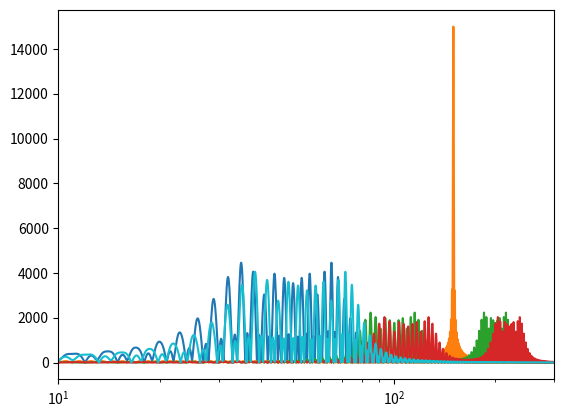
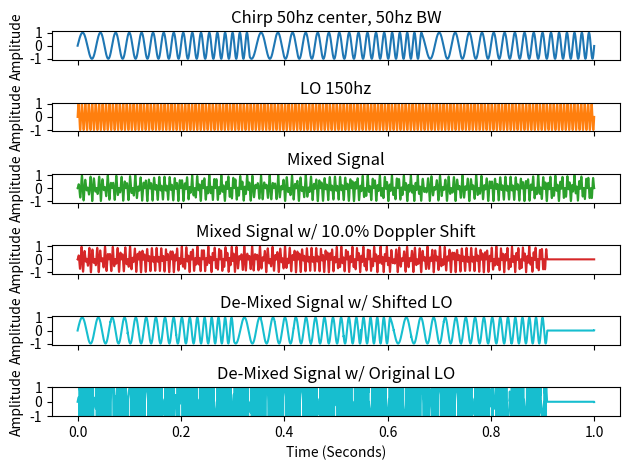

Source code (Python) for these figures, in order:
import numpy as np
import matplotlib.pyplot as plt

t_max = 1

# chirp signal characteristics
bw = 50
f_center = 50
f_min = f_center - 0.5 * bw
f_max = f_center + 0.5 * bw
f_rate = 150

# lo characteristics
lo_f = 150

size = 30000

x = np.linspace(0.0, t_max, size)
shifted_x = np.zeros(size)
shifted_lo = np.zeros(size)

signal = np.zeros(size)
encode_lo = np.zeros(size)
output = np.zeros(size)

decode_lo = np.zeros(size)
unmixed = np.zeros(size)
unmixed_uncorrected = np.zeros(size)

delta_t = t_max / size

f_scan = 0
angle = 0

doppler = 0.1

for index, t in np.ndenumerate(x):

    f = f_min + f_scan % (f_max - f_min)

    signal[index] = np.sin(angle)
    encode_lo[index] = np.sin(t*2*np.pi*lo_f)
    output[index] = signal[index] * encode_lo[index]

    shifted_x[index] = t * (1+doppler)

    angle = angle + delta_t*2*np.pi*f
    f_scan = (f_scan + delta_t*f_rate)

shifted_output = np.interp(shifted_x, x, output)

for index, t in np.ndenumerate(x):
    
    decode_lo[index] = np.sin(t*2*np.pi*lo_f*(1+doppler))
    unmixed[index] = shifted_output[index] / decode_lo[index] if decode_lo[index] else 0
    unmixed_uncorrected[index] = shifted_output[index] / encode_lo[index] if encode_lo[index] else 0

# fft setup and plotting
fft_size = size*10
Y_signal = np.abs(np.fft.rfft(signal, n=fft_size))
Y_encode_lo = np.abs(np.fft.rfft(encode_lo, n=fft_size))
Y_output = np.abs(np.fft.rfft(output, n=fft_size))
Y_shifted_output = np.abs(np.fft.rfft(shifted_output, n=fft_size))
Y_unmixed = np.abs(np.fft.rfft(unmixed, n=fft_size))
f = np.fft.rfftfreq(fft_size, delta_t)

plt.plot(f, Y_signal)
plt.xscale('log')
plt.plot(f, Y_encode_lo, 'tab:orange')
plt.xscale('log')
plt.plot(f, Y_output, 'tab:green')
plt.xscale('log')
plt.plot(f, Y_shifted_output, 'tab:red')
plt.xscale('log')
plt.plot(f, Y_unmixed, 'tab:cyan')
plt.xscale('log')
plt.xlim(10, 300)

# time domain plotting
fig, axs = plt.subplots(6, 1)
axs[0].plot(x, signal)
axs[0].set_title('Chirp ' + str(f_center) + 'hz center, ' + str(bw) + 'hz BW')
axs[1].plot(x, encode_lo, 'tab:orange')
axs[1].set_title('LO ' + str(lo_f) + 'hz')
axs[2].plot(x, output, 'tab:green')
axs[2].set_title('Mixed Signal')
axs[3].plot(x, shifted_output, 'tab:red')
axs[3].set_title('Mixed Signal w/ ' + str(doppler*100) + '% Doppler Shift')
axs[4].plot(x, unmixed, 'tab:cyan')
axs[4].set_title('De-Mixed Signal w/ Shifted LO')
axs[5].plot(x, unmixed_uncorrected, 'tab:cyan')
axs[5].set_title('De-Mixed Signal w/ Original LO')

for ax in axs.flat:
    ax.set(xlabel='Time (Seconds)', ylabel='Amplitude')
    ax.label_outer() # Hide x labels and tick labels for top plots and y ticks for right plots.

plt.ylim(-1, 1)
plt.tight_layout()
plt.show()
